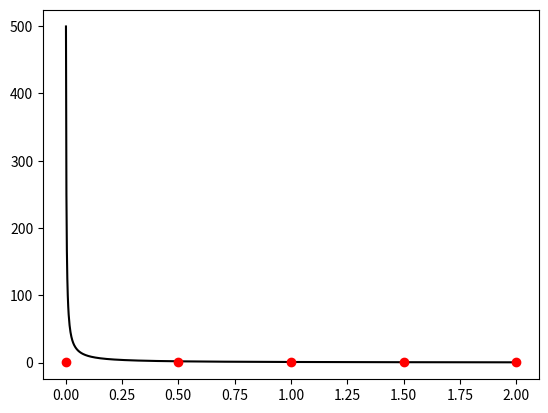

This figure's Python source:
#%%
# Import all the required packages
import numpy as np
import matplotlib.pyplot as plt

#%%
"""Problem 1 (a)"""
def f(x):
    return -x**2

def true_solution(x0, t):
    return x0 * 1 / t

def get_errors(x0, t, x):
    return np.abs(true_solution(x0, t) - x)

def plotting_true(x0, t0, tN):
    # True plot
    tplot = np.linspace(t0, tN, 1000)
    xplot = true_solution(x0, tplot)
    plt.plot(tplot, xplot, 'k')

def plotting_method(t, x):
    plt.plot(t, x, 'ro')
    plt.show()

# %%
x0 = 1
t0 = 0
tN = 2
dt = 0.5

# Forward Euler method
t = np.arange(t0, tN + dt / 2, dt)
x = np.zeros_like(t)
x[0] = x0

for k in range(len(t) - 1):
    x[k + 1] = x[k] + dt * f(x[k])

# Plot check
plotting_true(x0, t0, tN)
plotting_method(t, x)

# %%
x[-1]
# %%
x

#%%


# %%
def f(x, t):
    return np.cos(t) + np.exp(-x)

x0 = -1
t0 = 0
tN = 2
dt = 0.2

# RK2 method
t = np.arange(t0, tN + dt / 2, dt)
x = np.zeros_like(t)
x[0] = x0

for k in range(len(t) - 1):
    x[k + 1] = x[k] + dt * f(x[k] + 0.5 * dt * f(x[k], t[k]), (t[k+1] + t[k]) / 2)

x[1]
# %%
